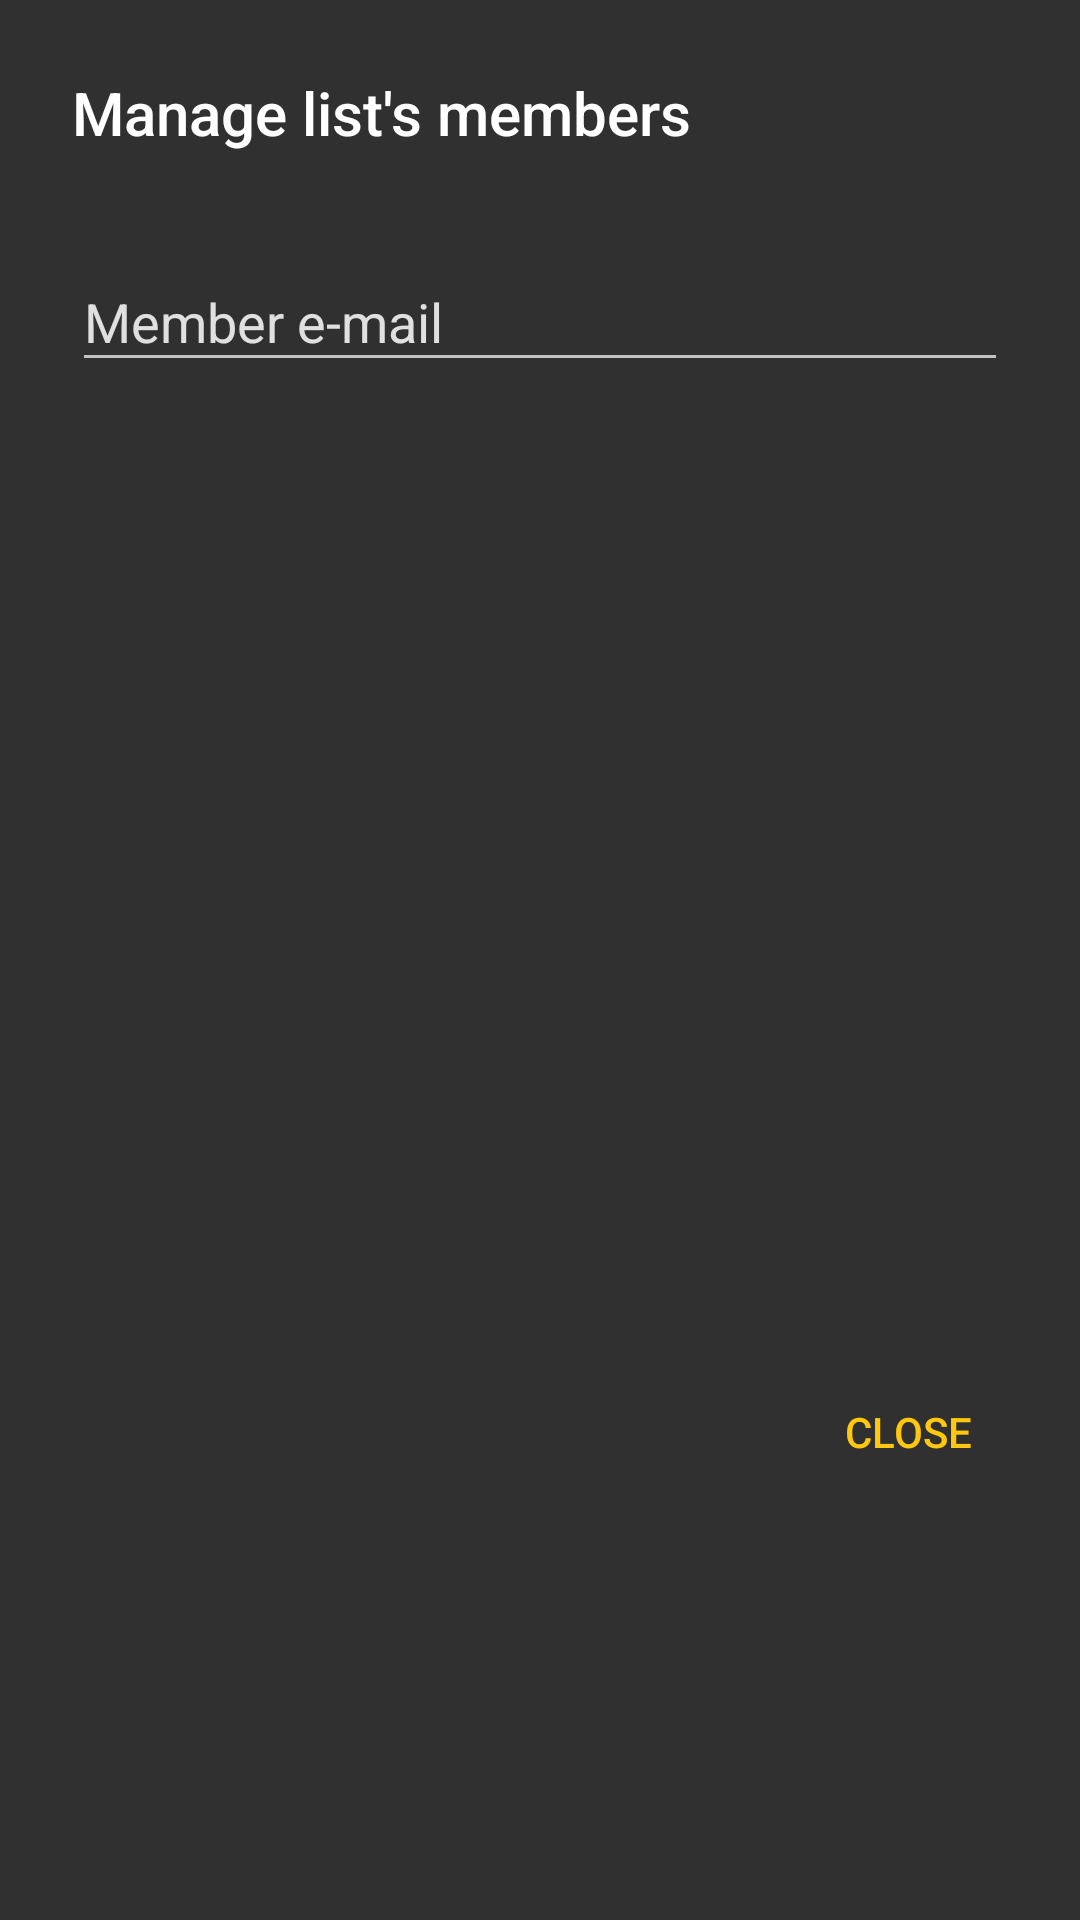

Layout XML and referenced resources for this Android screen:
<!-- AndroidManifest.xml: application theme AppTheme -->
<!-- res/layout/fragment_add_group_memeber.xml -->
<?xml version="1.0" encoding="utf-8"?>
<LinearLayout
    xmlns:android="http://schemas.android.com/apk/res/android"
    xmlns:app="http://schemas.android.com/apk/res-auto"
    android:orientation="vertical"
    android:layout_width="match_parent"
    android:layout_height="match_parent"
    android:padding="?attr/dialogPreferredPadding">

    <TextView
        android:id="@+id/prompt_header"
        android:layout_width="match_parent"
        android:layout_height="wrap_content"
        style="?android:attr/windowTitleStyle"
        android:text="@string/prompt_add_member_header"/>

    <android.support.design.widget.TextInputLayout
        android:layout_width="match_parent"
        android:layout_height="wrap_content"
        android:layout_marginTop="?attr/dialogPreferredPadding"
        android:layout_marginBottom="?attr/dialogPreferredPadding">

        <EditText android:id="@+id/input_member_email"
            android:layout_width="match_parent"
            android:layout_height="wrap_content"
            android:inputType="textEmailAddress"
            android:hint="@string/prompt_member_email" />
    </android.support.design.widget.TextInputLayout>

    <ListView
        android:id="@+id/list_group_members"
        android:layout_width="match_parent"
        android:layout_height="250dp"
        android:layout_marginTop="?attr/dialogPreferredPadding"
        android:layout_marginBottom="?attr/dialogPreferredPadding"
        android:elevation="-10dp">

    </ListView>

    <android.support.v7.widget.ButtonBarLayout
        android:layout_width="match_parent"
        android:layout_height="wrap_content"
        android:gravity="bottom|right"
        android:layoutDirection="locale"
        android:orientation="horizontal"
        android:paddingTop="4dp">

        <Button
            android:id="@+id/action_close_button"
            style="?attr/buttonBarPositiveButtonStyle"
            android:layout_width="wrap_content"
            android:layout_height="wrap_content"
            android:text="@string/action_close"/>

    </android.support.v7.widget.ButtonBarLayout>

</LinearLayout>
<!-- resources referenced by this layout -->
<resources>
  <string name="action_close">Close</string>
  <string name="prompt_add_member_header">Manage list\'s members</string>
  <string name="prompt_member_email">Member e-mail</string>
  <style name="AppTheme" parent="Theme.AppCompat">
          <item name="colorPrimary">@color/purple</item>
          <item name="colorPrimaryDark">@color/purple_dark</item>
          <item name="colorAccent">@color/amber</item>
  
          <item name="colorButtonNormal">@color/amber</item>
  
          <item name="android:textColorHint">@color/grey200</item>
          <item name="actionBarDivider">@color/amber</item>
      </style>
  <color name="purple">#683BB7</color>
  <color name="purple_dark">#553094</color>
  <color name="amber">#FFC70D</color>
  <color name="grey200">#e0e0e0</color>
</resources>
